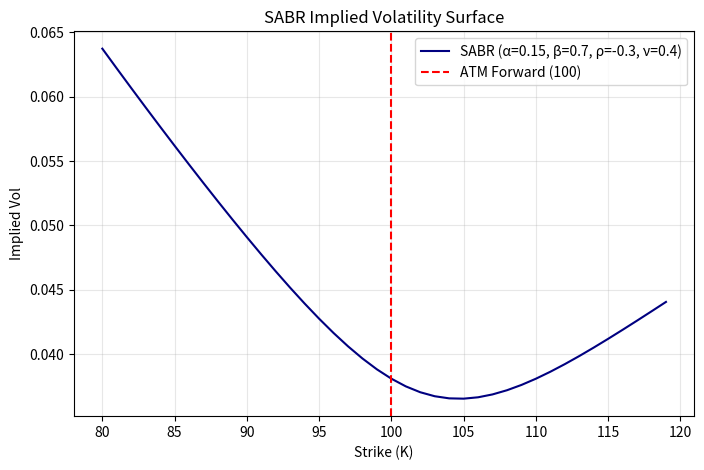

Reproduce this figure in Python.
import numpy as np
import matplotlib.pyplot as plt
import warnings


def sabr_vol(K, F, T, alpha, beta, rho, nu):
    """
    SABR volatility model with improved numerical stability.

    Parameters:
    -----------
    K : float or array - Strike price(s)
    F : float - Forward price
    T : float - Time to maturity
    alpha : float - At-the-money volatility
    beta : float - CEV exponent (0 to 1)
    rho : float - Correlation between asset and vol (-1 to 1)
    nu : float - Vol of vol

    Returns:
    --------
    float or array - Implied volatility
    """
    # Suppress warnings during calculation
    with warnings.catch_warnings():
        warnings.simplefilter("ignore")

        # 1. Handle the ATM case (where F == K)
        is_atm = np.abs(F - K) < 1e-8

        # Formula for ATM volatility
        vol_atm = (alpha / (F ** (1 - beta))) * (
                1 + (
                ((1 - beta) ** 2 / 24) * (alpha ** 2 / (F ** (2 - 2 * beta))) +
                (1 / 4) * (rho * beta * nu * alpha / (F ** (1 - beta))) +
                ((2 - 3 * rho ** 2) / 24) * nu ** 2
        ) * T
        )

        # 2. Handle the general case (where F != K)
        logFK = np.log(np.maximum(F / K, 1e-10))  # Prevent log(0)

        # Avoid division by zero or negative fk
        fk = (F * K) ** ((1 - beta) / 2)
        fk = np.maximum(fk, 1e-10)

        z = (nu / alpha) * fk * logFK

        # x(z) calculation with improved stability
        discriminant = 1 - 2 * rho * z + z ** 2

        # Ensure discriminant is non-negative before sqrt
        discriminant = np.maximum(discriminant, 1e-10)
        sqrt_term = np.sqrt(discriminant)

        pre_x = (sqrt_term + z - rho) / (1 - rho)
        pre_x = np.maximum(pre_x, 1e-10)  # Ensure positive before log

        x_z = np.log(pre_x)

        # Avoid division by zero in z/x_z
        x_z = np.where(np.abs(x_z) < 1e-10, 1e-10, x_z)

        # Denominator calculation with epsilon safeguard
        logFK_sq = logFK ** 2
        logFK_4th = logFK ** 4
        denom = 1 + ((1 - beta) ** 2 / 24) * logFK_sq + ((1 - beta) ** 4 / 1920) * logFK_4th
        denom = np.maximum(denom, 1e-10)  # Prevent division by zero

        term1 = alpha / (fk * denom)

        # General formula
        vol_general = term1 * (z / x_z) * (
                1 + (
                ((1 - beta) ** 2 / 24) * (alpha ** 2 / (fk ** 2)) +
                (1 / 4) * (rho * beta * nu * alpha / fk) +
                ((2 - 3 * rho ** 2) / 24) * nu ** 2
        ) * T
        )

        # Return ATM or general formula based on moneyness
        return np.where(is_atm, vol_atm, vol_general)


def plot_sabr(F, T, alpha, beta, rho, nu, mink=80, maxk=120, step=1.0):
    # Vectorized range of strikes
    k_range = np.arange(mink, maxk, step)

    # Single call to vectorized function
    vols = sabr_vol(k_range, F, T, alpha, beta, rho, nu)

    plt.figure(figsize=(8, 5))
    plt.plot(k_range, vols, label=f"SABR (α={alpha}, β={beta}, ρ={rho}, ν={nu})", color='navy')
    plt.axvline(F, color='red', linestyle='--', label=f"ATM Forward ({F})")
    plt.title("SABR Implied Volatility Surface")
    plt.xlabel("Strike (K)")
    plt.ylabel("Implied Vol")
    plt.legend()
    plt.grid(True, alpha=0.3)
    plt.show()


# Example Usage
if __name__ == "__main__":
    plot_sabr(F=100, T=1.0, alpha=0.15, beta=0.7, rho=-0.3, nu=0.4)
